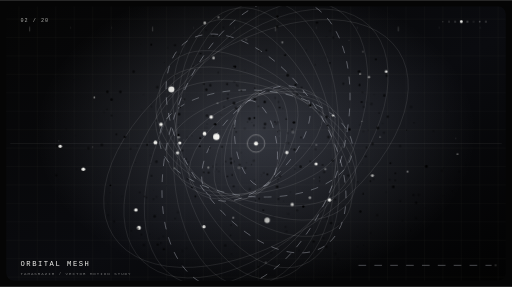
t = 0.00 s
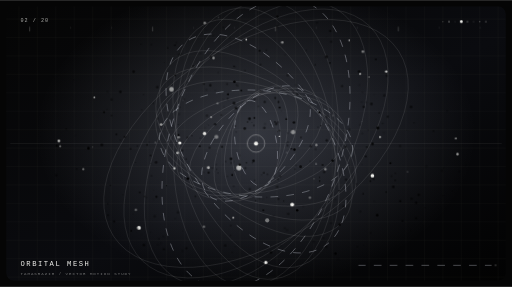
t = 5.70 s
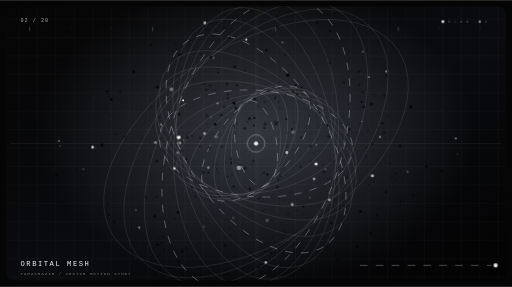
t = 6.78 s
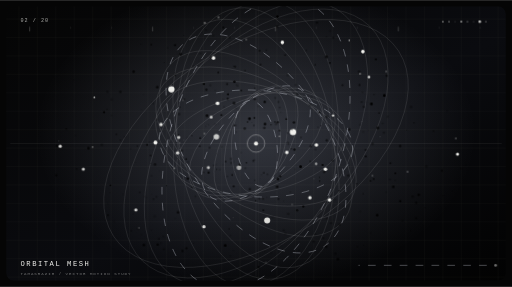
t = 7.86 s
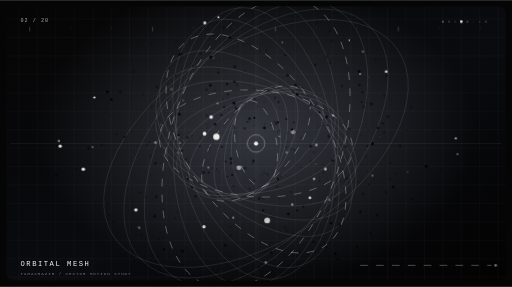
t = 8.94 s

The animated SVG that drew these frames (rendered in a browser with its animation timeline set to each time). Animation: 9 CSS @keyframes rules; frames cover the first 8.94 s, repeats indefinitely.

<svg xmlns="http://www.w3.org/2000/svg" width="1000" height="560" viewBox="0 0 1000 560" role="img" aria-labelledby="title desc">
<title id="title">Tamasrazim Motion 02 — ORBITAL MESH</title>
<desc id="desc">Looping monochrome vector animation: orbital mesh, made for the Tamasrazim motion library.</desc>
<defs>
<linearGradient id="bg" x1="0" y1="0" x2="1" y2="1"><stop stop-color="#050505"/><stop offset=".55" stop-color="#0a0b0f"/><stop offset="1" stop-color="#020202"/></linearGradient>
<radialGradient id="glow"><stop stop-color="#dce5ff" stop-opacity=".2"/><stop offset="1" stop-color="#dce5ff" stop-opacity="0"/></radialGradient>
<linearGradient id="beam" x1="0" y1="0" x2="0" y2="1"><stop stop-color="#f3f3ef" stop-opacity="0"/><stop offset=".5" stop-color="#f3f3ef" stop-opacity=".45"/><stop offset="1" stop-color="#f3f3ef" stop-opacity="0"/></linearGradient>
<pattern id="grid" width="36" height="36" patternUnits="userSpaceOnUse"><path d="M36 0H0V36" fill="none" stroke="#f3f3ef" stroke-opacity=".07"/></pattern>
<clipPath id="clip"><rect x="12" y="12" width="976" height="536" rx="15"/></clipPath>
<filter id="glowFilter" x="-100%" y="-100%" width="300%" height="300%"><feGaussianBlur stdDeviation="3" result="b"/><feMerge><feMergeNode in="b"/><feMergeNode in="SourceGraphic"/></feMerge></filter>
<style><![CDATA[
.hair{fill:none;stroke:#f3f3ef;stroke-opacity:.17;stroke-width:1}
.wire{fill:none;stroke:#e9edf9;stroke-opacity:.44;stroke-width:1.1}
.dim{fill:none;stroke:#f3f3ef;stroke-opacity:.105;stroke-width:1}
.dash{fill:none;stroke:#e9edf9;stroke-opacity:.48;stroke-width:1.2;stroke-dasharray:15 16;animation:dash 6s linear infinite}
.particle{fill:#f3f3ef;transform-box:fill-box;transform-origin:center;animation:breathe var(--dur,2.8s) ease-in-out var(--delay,0s) infinite}
.flicker{animation:flicker var(--dur,2.2s) ease-in-out var(--delay,0s) infinite}
.drift{animation:drift var(--dur,4.6s) ease-in-out var(--delay,0s) infinite}
.spin{transform-origin:500px 280px;animation:spin var(--dur,28s) linear infinite}
.reverse{transform-origin:500px 280px;animation:reverse var(--dur,36s) linear infinite}
.sweep{animation:sweep 6s cubic-bezier(.5,0,.5,1) infinite;transform-box:view-box}
.ripple{fill:none;stroke:#f3f3ef;stroke-opacity:.6;stroke-width:1.1;transform-box:fill-box;transform-origin:center;animation:ripple 4s ease-out var(--delay,0s) infinite}
.typeglitch{animation:typeglitch 4.8s steps(1,end) infinite}
.hud{font-family:'JetBrains Mono',ui-monospace,monospace;fill:#f3f3ef}
@keyframes breathe{0%,100%{opacity:.18;transform:scale(.68)}50%{opacity:1;transform:scale(1.4)}}
@keyframes flicker{0%,100%{opacity:.13}32%{opacity:.78}52%{opacity:.27}76%{opacity:1}}
@keyframes drift{0%,100%{transform:translate(0,0)}50%{transform:translate(4px,-8px)}}
@keyframes spin{to{transform:rotate(360deg)}} @keyframes reverse{to{transform:rotate(-360deg)}}
@keyframes dash{to{stroke-dashoffset:-260}}
@keyframes sweep{0%{transform:translateY(-580px);opacity:0}12%{opacity:.7}90%{opacity:.25}100%{transform:translateY(580px);opacity:0}}
@keyframes ripple{0%{transform:scale(.18);opacity:.84}100%{transform:scale(3.1);opacity:0}}
@keyframes typeglitch{0%,91%,100%{transform:translate(0,0)}92%{transform:translate(2px,0)}94%{transform:translate(-3px,1px)}96%{transform:translate(0,0)}}
@media(prefers-reduced-motion:reduce){*,*::before,*::after{animation:none!important;transition:none!important}}
]]></style>
</defs>
<rect width="1000" height="560" fill="#050505"/>
<g clip-path="url(#clip)">
<rect x="12" y="12" width="976" height="536" rx="15" fill="url(#bg)"/>
<rect x="12" y="12" width="976" height="536" rx="15" fill="url(#grid)"/>
<ellipse cx="500" cy="260" rx="430" ry="300" fill="url(#glow)"/>
<path d="M20 280H980 M500 20V540" class="dim"/>
<g class="motif">
<ellipse cx="500" cy="280" rx="85" ry="40" transform="rotate(-100 500 280)" class="dash" style="animation-delay:0s"/>
<ellipse cx="500" cy="280" rx="98" ry="48" transform="rotate(-87 500 280)" class="hair" style="animation-delay:-0.3s"/>
<ellipse cx="500" cy="280" rx="111" ry="56" transform="rotate(-74 500 280)" class="hair" style="animation-delay:-0.6s"/>
<ellipse cx="500" cy="280" rx="124" ry="64" transform="rotate(-61 500 280)" class="hair" style="animation-delay:-0.8999999999999999s"/>
<ellipse cx="500" cy="280" rx="137" ry="72" transform="rotate(-48 500 280)" class="dash" style="animation-delay:-1.2s"/>
<ellipse cx="500" cy="280" rx="150" ry="80" transform="rotate(-35 500 280)" class="hair" style="animation-delay:-1.5s"/>
<ellipse cx="500" cy="280" rx="163" ry="88" transform="rotate(-22 500 280)" class="hair" style="animation-delay:-1.7999999999999998s"/>
<ellipse cx="500" cy="280" rx="176" ry="96" transform="rotate(-9 500 280)" class="hair" style="animation-delay:-2.1s"/>
<ellipse cx="500" cy="280" rx="189" ry="104" transform="rotate(4 500 280)" class="dash" style="animation-delay:-2.4s"/>
<ellipse cx="500" cy="280" rx="202" ry="112" transform="rotate(17 500 280)" class="hair" style="animation-delay:-2.6999999999999997s"/>
<ellipse cx="500" cy="280" rx="215" ry="120" transform="rotate(30 500 280)" class="hair" style="animation-delay:-3s"/>
<ellipse cx="500" cy="280" rx="228" ry="128" transform="rotate(43 500 280)" class="hair" style="animation-delay:-3.3s"/>
<ellipse cx="500" cy="280" rx="241" ry="136" transform="rotate(56 500 280)" class="dash" style="animation-delay:-3.5999999999999996s"/>
<ellipse cx="500" cy="280" rx="254" ry="144" transform="rotate(69 500 280)" class="hair" style="animation-delay:-3.9s"/>
<ellipse cx="500" cy="280" rx="267" ry="152" transform="rotate(82 500 280)" class="hair" style="animation-delay:-4.2s"/>
<ellipse cx="500" cy="280" rx="280" ry="160" transform="rotate(95 500 280)" class="hair" style="animation-delay:-4.5s"/>
<ellipse cx="500" cy="280" rx="293" ry="168" transform="rotate(108 500 280)" class="dash" style="animation-delay:-4.8s"/>
<ellipse cx="500" cy="280" rx="306" ry="176" transform="rotate(121 500 280)" class="hair" style="animation-delay:-5.1s"/>
<ellipse cx="500" cy="280" rx="319" ry="184" transform="rotate(134 500 280)" class="hair" style="animation-delay:-5.3999999999999995s"/>
<ellipse cx="500" cy="280" rx="332" ry="192" transform="rotate(147 500 280)" class="hair" style="animation-delay:-5.7s"/>
<circle cx="466.7" cy="327.3" r="4.5" class="particle" style="--delay:0s;--dur:2.10s"/>
<circle cx="406.9" cy="327.1" r="2.5" class="particle" style="--delay:-0.41s;--dur:2.24s"/>
<circle cx="346.6" cy="298.3" r="2.5" class="particle" style="--delay:-0.82s;--dur:2.38s"/>
<circle cx="314.6" cy="242.9" r="2.5" class="particle" style="--delay:-1.23s;--dur:2.52s"/>
<circle cx="334.8" cy="174.1" r="4.5" class="particle" style="--delay:-1.64s;--dur:2.66s"/>
<circle cx="417.0" cy="113.0" r="2.5" class="particle" style="--delay:-2.05s;--dur:2.80s"/>
<circle cx="551.4" cy="82.6" r="2.5" class="particle" style="--delay:-2.46s;--dur:2.94s"/>
<circle cx="708.7" cy="100.6" r="2.5" class="particle" style="--delay:-2.8699999999999997s;--dur:3.08s"/>
<circle cx="572.3" cy="257.7" r="4.5" class="particle" style="--delay:-3.28s;--dur:3.22s"/>
<circle cx="617.9" cy="282.8" r="2.5" class="particle" style="--delay:-3.69s;--dur:3.36s"/>
<circle cx="635.6" cy="330.1" r="2.5" class="particle" style="--delay:-4.1s;--dur:3.50s"/>
<circle cx="605.3" cy="385.9" r="2.5" class="particle" style="--delay:-4.51s;--dur:3.64s"/>
<circle cx="521.8" cy="430.1" r="4.5" class="particle" style="--delay:-4.92s;--dur:3.78s"/>
<circle cx="398.3" cy="442.6" r="2.5" class="particle" style="--delay:-5.33s;--dur:3.92s"/>
<circle cx="265.4" cy="409.7" r="2.5" class="particle" style="--delay:-5.739999999999999s;--dur:4.06s"/>
<circle cx="162.7" cy="330.1" r="2.5" class="particle" style="--delay:-6.1499999999999995s;--dur:4.20s"/>
<circle cx="422.6" cy="266.9" r="4.5" class="particle" style="--delay:-6.56s;--dur:4.34s"/>
<circle cx="412.5" cy="228.6" r="2.5" class="particle" style="--delay:-6.97s;--dur:4.48s"/>
<circle cx="500" cy="280" r="17" fill="none" stroke="#f3f3ef" stroke-opacity=".65"/>
<circle cx="500" cy="280" r="4" fill="#f3f3ef"/>
</g>
<g class="particle-layer">
<circle class="drift" cx="292.5" cy="457.6" r="0.93" opacity="0.53" style="--delay:-0.01s;--dur:3.26s"/>
<circle class="flicker" cx="675.2" cy="286.3" r="1.59" opacity="0.34" style="--delay:-1.57s;--dur:1.55s"/>
<circle class="flicker" cx="771.9" cy="352.1" r="1.37" opacity="0.39" style="--delay:-2.41s;--dur:2.87s"/>
<circle class="flicker" cx="367.1" cy="348.6" r="2.62" opacity="0.48" style="--delay:-0.59s;--dur:3.58s"/>
<circle class="particle" cx="890.3" cy="270.1" r="1.68" opacity="0.16" style="--delay:-1.97s;--dur:2.05s"/>
<circle class="flicker" cx="543.9" cy="198.8" r="1.93" opacity="0.29" style="--delay:-1.51s;--dur:3.22s"/>
<circle class="flicker" cx="781.4" cy="285.0" r="2.37" opacity="0.40" style="--delay:-4.13s;--dur:2.83s"/>
<circle class="drift" cx="296.3" cy="379.2" r="0.78" opacity="0.31" style="--delay:-2.15s;--dur:5.04s"/>
<circle class="flicker" cx="654.8" cy="389.3" r="1.45" opacity="0.50" style="--delay:-2.68s;--dur:3.36s"/>
<circle class="flicker" cx="366.2" cy="268.3" r="1.96" opacity="0.28" style="--delay:-3.60s;--dur:3.81s"/>
<circle class="flicker" cx="508.8" cy="125.9" r="1.55" opacity="0.42" style="--delay:-0.27s;--dur:4.59s"/>
<circle class="flicker" cx="347.7" cy="414.2" r="2.46" opacity="0.28" style="--delay:-1.68s;--dur:1.78s"/>
<circle class="flicker" cx="327.7" cy="93.2" r="1.38" opacity="0.54" style="--delay:-2.75s;--dur:2.97s"/>
<circle class="flicker" cx="570.2" cy="252.8" r="2.09" opacity="0.24" style="--delay:-1.89s;--dur:3.87s"/>
<circle class="drift" cx="414.7" cy="328.1" r="1.38" opacity="0.41" style="--delay:-3.79s;--dur:3.14s"/>
<circle class="particle" cx="570.7" cy="399.2" r="2.63" opacity="0.38" style="--delay:-1.53s;--dur:4.75s"/>
<circle class="flicker" cx="514.0" cy="388.4" r="1.19" opacity="0.35" style="--delay:-3.01s;--dur:2.84s"/>
<circle class="flicker" cx="110.9" cy="284.3" r="2.00" opacity="0.23" style="--delay:-1.52s;--dur:4.09s"/>
<circle class="flicker" cx="363.5" cy="310.5" r="1.88" opacity="0.38" style="--delay:-4.14s;--dur:2.84s"/>
<circle class="flicker" cx="341.7" cy="88.0" r="1.75" opacity="0.39" style="--delay:-1.12s;--dur:5.05s"/>
<circle class="flicker" cx="423.2" cy="330.4" r="1.14" opacity="0.49" style="--delay:-2.82s;--dur:2.50s"/>
<circle class="drift" cx="468.1" cy="304.1" r="1.85" opacity="0.17" style="--delay:-2.58s;--dur:3.93s"/>
<circle class="flicker" cx="398.2" cy="164.0" r="1.93" opacity="0.21" style="--delay:-2.30s;--dur:3.73s"/>
<circle class="flicker" cx="451.5" cy="317.8" r="2.43" opacity="0.32" style="--delay:-1.04s;--dur:3.49s"/>
<circle class="flicker" cx="435.7" cy="193.7" r="0.84" opacity="0.29" style="--delay:-2.52s;--dur:2.42s"/>
<circle class="flicker" cx="558.6" cy="279.4" r="1.04" opacity="0.53" style="--delay:-2.68s;--dur:3.68s"/>
<circle class="particle" cx="115.0" cy="275.1" r="1.58" opacity="0.24" style="--delay:-3.72s;--dur:3.82s"/>
<circle class="flicker" cx="481.4" cy="317.7" r="1.41" opacity="0.50" style="--delay:-0.41s;--dur:4.69s"/>
<circle class="drift" cx="612.4" cy="298.9" r="2.62" opacity="0.21" style="--delay:-0.82s;--dur:1.89s"/>
<circle class="flicker" cx="561.8" cy="259.9" r="1.21" opacity="0.13" style="--delay:-1.96s;--dur:2.24s"/>
<circle class="flicker" cx="529.2" cy="492.8" r="2.43" opacity="0.33" style="--delay:-1.60s;--dur:3.20s"/>
<circle class="flicker" cx="422.6" cy="320.9" r="1.02" opacity="0.17" style="--delay:-4.13s;--dur:2.90s"/>
<circle class="flicker" cx="378.6" cy="474.7" r="0.66" opacity="0.26" style="--delay:-1.16s;--dur:5.03s"/>
<circle class="flicker" cx="256.4" cy="450.5" r="1.63" opacity="0.14" style="--delay:-3.74s;--dur:2.53s"/>
<circle class="flicker" cx="449.3" cy="89.5" r="0.82" opacity="0.53" style="--delay:-0.78s;--dur:4.70s"/>
<circle class="drift" cx="489.5" cy="190.4" r="1.27" opacity="0.15" style="--delay:-0.01s;--dur:2.20s"/>
<circle class="flicker" cx="215.4" cy="375.9" r="0.70" opacity="0.21" style="--delay:-2.05s;--dur:1.56s"/>
<circle class="particle" cx="424.9" cy="201.5" r="2.60" opacity="0.15" style="--delay:-0.36s;--dur:3.28s"/>
<circle class="flicker" cx="866.4" cy="327.8" r="0.74" opacity="0.49" style="--delay:-1.31s;--dur:1.85s"/>
<circle class="flicker" cx="458.2" cy="333.3" r="1.04" opacity="0.19" style="--delay:-0.11s;--dur:2.65s"/>
<circle class="flicker" cx="359.4" cy="69.1" r="0.77" opacity="0.48" style="--delay:-4.08s;--dur:1.64s"/>
<circle class="flicker" cx="607.0" cy="285.3" r="2.43" opacity="0.52" style="--delay:-0.19s;--dur:4.99s"/>
<circle class="drift" cx="548.6" cy="219.3" r="0.96" opacity="0.45" style="--delay:-0.81s;--dur:1.71s"/>
<circle class="flicker" cx="468.1" cy="321.3" r="2.37" opacity="0.25" style="--delay:-0.25s;--dur:2.24s"/>
<circle class="flicker" cx="663.3" cy="438.3" r="2.53" opacity="0.46" style="--delay:-3.72s;--dur:1.76s"/>
<circle class="flicker" cx="781.7" cy="392.5" r="2.23" opacity="0.25" style="--delay:-0.65s;--dur:4.69s"/>
<circle class="flicker" cx="461.3" cy="257.6" r="1.23" opacity="0.52" style="--delay:-3.61s;--dur:2.10s"/>
<circle class="flicker" cx="646.6" cy="435.5" r="2.26" opacity="0.19" style="--delay:-3.94s;--dur:4.59s"/>
<circle class="particle" cx="426.8" cy="33.7" r="1.24" opacity="0.52" style="--delay:-3.30s;--dur:4.88s"/>
<circle class="drift" cx="557.2" cy="456.6" r="2.54" opacity="0.20" style="--delay:-1.21s;--dur:4.34s"/>
<circle class="flicker" cx="355.4" cy="515.8" r="0.93" opacity="0.20" style="--delay:-3.36s;--dur:2.57s"/>
<circle class="flicker" cx="217.8" cy="194.2" r="2.56" opacity="0.16" style="--delay:-1.23s;--dur:4.39s"/>
<circle class="flicker" cx="554.4" cy="392.6" r="0.98" opacity="0.44" style="--delay:-3.95s;--dur:2.59s"/>
<circle class="flicker" cx="235.0" cy="273.4" r="1.01" opacity="0.47" style="--delay:-0.59s;--dur:4.89s"/>
<circle class="flicker" cx="621.0" cy="248.4" r="0.80" opacity="0.13" style="--delay:-4.00s;--dur:2.04s"/>
<circle class="flicker" cx="817.9" cy="380.2" r="2.16" opacity="0.42" style="--delay:-0.70s;--dur:4.92s"/>
<circle class="drift" cx="638.1" cy="273.9" r="2.33" opacity="0.57" style="--delay:-0.76s;--dur:2.14s"/>
<circle class="flicker" cx="829.8" cy="405.6" r="0.67" opacity="0.43" style="--delay:-0.31s;--dur:2.19s"/>
<circle class="flicker" cx="243.7" cy="267.1" r="2.09" opacity="0.57" style="--delay:-3.17s;--dur:1.82s"/>
<circle class="particle" cx="349.0" cy="268.0" r="2.78" opacity="0.45" style="--delay:-3.51s;--dur:4.22s"/>
<circle class="flicker" cx="203.2" cy="218.9" r="2.10" opacity="0.30" style="--delay:-0.05s;--dur:4.51s"/>
<circle class="flicker" cx="404.3" cy="225.8" r="2.79" opacity="0.39" style="--delay:-3.01s;--dur:1.59s"/>
<circle class="flicker" cx="349.5" cy="106.9" r="2.20" opacity="0.23" style="--delay:-4.46s;--dur:4.09s"/>
<circle class="drift" cx="447.4" cy="446.8" r="1.50" opacity="0.50" style="--delay:-3.04s;--dur:5.32s"/>
<circle class="flicker" cx="572.4" cy="178.7" r="1.90" opacity="0.24" style="--delay:-4.48s;--dur:4.12s"/>
<circle class="flicker" cx="578.2" cy="323.0" r="1.13" opacity="0.54" style="--delay:-3.24s;--dur:5.34s"/>
<circle class="flicker" cx="575.0" cy="291.8" r="2.45" opacity="0.38" style="--delay:-1.77s;--dur:4.29s"/>
<circle class="flicker" cx="377.4" cy="128.6" r="1.16" opacity="0.25" style="--delay:-2.62s;--dur:3.04s"/>
<circle class="flicker" cx="737.9" cy="249.8" r="2.63" opacity="0.44" style="--delay:-1.00s;--dur:3.76s"/>
<circle class="flicker" cx="426.3" cy="141.4" r="1.85" opacity="0.23" style="--delay:-3.76s;--dur:2.39s"/>
<circle class="particle" cx="742.3" cy="267.2" r="1.24" opacity="0.46" style="--delay:-1.08s;--dur:4.72s"/>
<circle class="flicker" cx="702.1" cy="165.7" r="2.18" opacity="0.41" style="--delay:-4.14s;--dur:2.46s"/>
<circle class="flicker" cx="276.9" cy="214.5" r="1.12" opacity="0.29" style="--delay:-2.52s;--dur:5.05s"/>
<circle class="flicker" cx="320.1" cy="486.6" r="2.25" opacity="0.20" style="--delay:-1.24s;--dur:3.68s"/>
<circle class="flicker" cx="755.2" cy="147.7" r="2.00" opacity="0.16" style="--delay:-3.21s;--dur:2.60s"/>
<circle class="flicker" cx="341.9" cy="426.7" r="1.43" opacity="0.40" style="--delay:-0.99s;--dur:4.26s"/>
<circle class="flicker" cx="873.3" cy="216.6" r="0.98" opacity="0.36" style="--delay:-3.35s;--dur:2.39s"/>
<circle class="drift" cx="384.9" cy="127.5" r="0.81" opacity="0.36" style="--delay:-2.83s;--dur:4.38s"/>
<circle class="flicker" cx="514.3" cy="410.5" r="1.99" opacity="0.36" style="--delay:-1.63s;--dur:3.94s"/>
<circle class="flicker" cx="709.4" cy="378.3" r="1.77" opacity="0.40" style="--delay:-0.68s;--dur:2.92s"/>
<circle class="flicker" cx="559.1" cy="232.2" r="1.77" opacity="0.37" style="--delay:-0.34s;--dur:2.13s"/>
<circle class="particle" cx="754.3" cy="139.5" r="1.77" opacity="0.53" style="--delay:-2.80s;--dur:1.83s"/>
<circle class="flicker" cx="749.9" cy="258.8" r="1.97" opacity="0.47" style="--delay:-2.35s;--dur:3.92s"/>
<circle class="flicker" cx="227.3" cy="262.1" r="1.80" opacity="0.42" style="--delay:-2.34s;--dur:3.53s"/>
<circle class="drift" cx="302.4" cy="321.8" r="2.62" opacity="0.53" style="--delay:-2.35s;--dur:3.53s"/>
<circle class="flicker" cx="420.2" cy="242.4" r="2.32" opacity="0.40" style="--delay:-2.77s;--dur:3.53s"/>
<circle class="flicker" cx="456.4" cy="363.7" r="2.05" opacity="0.33" style="--delay:-2.41s;--dur:3.89s"/>
<circle class="flicker" cx="172.8" cy="289.2" r="2.61" opacity="0.39" style="--delay:-4.12s;--dur:3.59s"/>
<circle class="flicker" cx="812.8" cy="395.7" r="1.98" opacity="0.19" style="--delay:-3.49s;--dur:5.03s"/>
<circle class="flicker" cx="605.9" cy="315.0" r="1.63" opacity="0.48" style="--delay:-2.93s;--dur:4.50s"/>
<circle class="flicker" cx="754.3" cy="375.0" r="1.90" opacity="0.37" style="--delay:-4.11s;--dur:4.03s"/>
<circle class="drift" cx="159.3" cy="329.8" r="0.94" opacity="0.40" style="--delay:-2.78s;--dur:5.02s"/>
<circle class="particle" cx="643.5" cy="390.2" r="2.37" opacity="0.32" style="--delay:-2.04s;--dur:3.90s"/>
<circle class="flicker" cx="295.3" cy="86.9" r="1.83" opacity="0.19" style="--delay:-2.63s;--dur:3.28s"/>
<circle class="flicker" cx="812.7" cy="425.8" r="1.95" opacity="0.24" style="--delay:-0.60s;--dur:3.77s"/>
<circle class="flicker" cx="351.5" cy="209.1" r="1.58" opacity="0.46" style="--delay:-3.60s;--dur:2.05s"/>
<circle class="flicker" cx="275.5" cy="86.1" r="0.95" opacity="0.51" style="--delay:-2.46s;--dur:4.59s"/>
<circle class="flicker" cx="356.7" cy="293.5" r="1.21" opacity="0.21" style="--delay:-2.73s;--dur:3.63s"/>
<circle class="drift" cx="646.8" cy="81.3" r="2.26" opacity="0.43" style="--delay:-1.94s;--dur:3.85s"/>
<circle class="flicker" cx="308.0" cy="477.3" r="2.49" opacity="0.49" style="--delay:-0.63s;--dur:3.19s"/>
<circle class="flicker" cx="374.9" cy="265.1" r="1.06" opacity="0.35" style="--delay:-1.17s;--dur:2.08s"/>
<circle class="flicker" cx="612.6" cy="471.6" r="2.10" opacity="0.52" style="--delay:-3.38s;--dur:2.54s"/>
<circle class="flicker" cx="637.0" cy="481.6" r="2.40" opacity="0.54" style="--delay:-3.86s;--dur:4.40s"/>
<circle class="particle" cx="340.6" cy="328.5" r="1.71" opacity="0.30" style="--delay:-0.86s;--dur:4.81s"/>
<circle class="flicker" cx="487.3" cy="231.6" r="2.58" opacity="0.54" style="--delay:-3.04s;--dur:2.28s"/>
<circle class="drift" cx="305.1" cy="236.0" r="2.66" opacity="0.24" style="--delay:-3.66s;--dur:4.11s"/>
<circle class="flicker" cx="569.2" cy="290.5" r="1.46" opacity="0.50" style="--delay:-2.23s;--dur:4.64s"/>
<circle class="flicker" cx="727.4" cy="280.8" r="2.65" opacity="0.52" style="--delay:-4.03s;--dur:3.43s"/>
<circle class="flicker" cx="367.4" cy="316.3" r="1.20" opacity="0.22" style="--delay:-4.21s;--dur:4.95s"/>
<circle class="flicker" cx="541.1" cy="51.9" r="2.46" opacity="0.47" style="--delay:-1.70s;--dur:5.10s"/>
<circle class="flicker" cx="461.1" cy="211.0" r="2.57" opacity="0.50" style="--delay:-4.18s;--dur:2.99s"/>
<circle class="flicker" cx="499.5" cy="391.7" r="1.10" opacity="0.28" style="--delay:-1.16s;--dur:5.08s"/>
<circle class="drift" cx="705.7" cy="264.2" r="2.33" opacity="0.17" style="--delay:-3.80s;--dur:2.53s"/>
<circle class="flicker" cx="209.7" cy="178.9" r="2.47" opacity="0.32" style="--delay:-4.02s;--dur:4.76s"/>
<circle class="particle" cx="481.0" cy="77.0" r="1.40" opacity="0.16" style="--delay:-0.94s;--dur:4.95s"/>
<circle class="flicker" cx="147.7" cy="264.7" r="0.83" opacity="0.34" style="--delay:-3.51s;--dur:2.35s"/>
<circle class="flicker" cx="416.6" cy="69.4" r="1.57" opacity="0.24" style="--delay:-3.81s;--dur:4.51s"/>
<circle class="flicker" cx="910.1" cy="322.7" r="0.77" opacity="0.53" style="--delay:-1.57s;--dur:4.76s"/>
<circle class="flicker" cx="440.7" cy="315.4" r="1.68" opacity="0.22" style="--delay:-0.39s;--dur:2.87s"/>
<circle class="drift" cx="400.7" cy="249.1" r="1.21" opacity="0.29" style="--delay:-1.92s;--dur:1.88s"/>
<circle class="flicker" cx="539.5" cy="241.7" r="2.58" opacity="0.32" style="--delay:-0.26s;--dur:3.17s"/>
<circle class="flicker" cx="802.3" cy="449.9" r="1.07" opacity="0.47" style="--delay:-2.16s;--dur:1.77s"/>
<circle class="flicker" cx="299.8" cy="388.7" r="1.44" opacity="0.47" style="--delay:-1.16s;--dur:3.37s"/>
<circle class="flicker" cx="210.9" cy="420.0" r="1.56" opacity="0.49" style="--delay:-4.04s;--dur:2.53s"/>
<circle class="flicker" cx="281.0" cy="478.2" r="2.31" opacity="0.50" style="--delay:-0.87s;--dur:4.96s"/>
<circle class="particle" cx="400.0" cy="44.5" r="2.33" opacity="0.57" style="--delay:-1.66s;--dur:2.28s"/>
<circle class="drift" cx="530.0" cy="430.1" r="2.41" opacity="0.17" style="--delay:-1.91s;--dur:2.95s"/>
<circle class="flicker" cx="710.2" cy="208.4" r="2.46" opacity="0.20" style="--delay:-3.47s;--dur:3.17s"/>
<circle class="flicker" cx="832.7" cy="324.8" r="2.78" opacity="0.16" style="--delay:-3.51s;--dur:4.48s"/>
<circle class="flicker" cx="404.7" cy="242.2" r="0.85" opacity="0.56" style="--delay:-3.69s;--dur:4.52s"/>
<circle class="flicker" cx="524.6" cy="177.4" r="1.01" opacity="0.39" style="--delay:-3.78s;--dur:4.66s"/>
<circle class="flicker" cx="433.2" cy="287.2" r="0.80" opacity="0.51" style="--delay:-4.45s;--dur:4.74s"/>
<circle class="flicker" cx="411.6" cy="111.1" r="2.77" opacity="0.54" style="--delay:-0.41s;--dur:5.31s"/>
<circle class="drift" cx="719.7" cy="361.1" r="1.93" opacity="0.55" style="--delay:-0.75s;--dur:1.90s"/>
<circle class="flicker" cx="736.7" cy="419.9" r="2.52" opacity="0.37" style="--delay:-0.30s;--dur:2.19s"/>
<circle class="flicker" cx="439.9" cy="479.3" r="2.66" opacity="0.36" style="--delay:-4.43s;--dur:1.81s"/>
<circle class="particle" cx="271.3" cy="444.8" r="2.71" opacity="0.48" style="--delay:-2.68s;--dur:5.29s"/>
<circle class="flicker" cx="747.3" cy="240.8" r="1.82" opacity="0.21" style="--delay:-3.91s;--dur:3.81s"/>
<circle class="flicker" cx="374.9" cy="365.7" r="1.76" opacity="0.28" style="--delay:-4.21s;--dur:4.85s"/>
<circle class="flicker" cx="403.0" cy="175.0" r="2.34" opacity="0.15" style="--delay:-4.32s;--dur:5.11s"/>
<circle class="drift" cx="455.9" cy="489.4" r="1.02" opacity="0.42" style="--delay:-2.46s;--dur:5.20s"/>
<circle class="flicker" cx="740.2" cy="220.3" r="1.36" opacity="0.38" style="--delay:-2.33s;--dur:3.62s"/>
<circle class="flicker" cx="259.8" cy="418.0" r="0.75" opacity="0.47" style="--delay:-3.54s;--dur:3.52s"/>
<circle class="flicker" cx="409.3" cy="288.3" r="2.07" opacity="0.47" style="--delay:-0.78s;--dur:4.54s"/>
<circle class="flicker" cx="496.8" cy="230.0" r="1.86" opacity="0.50" style="--delay:-1.49s;--dur:2.21s"/>
<circle class="flicker" cx="542.6" cy="238.5" r="2.29" opacity="0.37" style="--delay:-0.22s;--dur:2.81s"/>
<circle class="flicker" cx="592.4" cy="403.1" r="2.32" opacity="0.30" style="--delay:-2.98s;--dur:1.73s"/>
<circle class="particle" cx="560.2" cy="297.6" r="2.44" opacity="0.31" style="--delay:-2.53s;--dur:4.07s"/>
<circle class="flicker" cx="724.0" cy="454.5" r="1.85" opacity="0.49" style="--delay:-3.43s;--dur:3.69s"/>
<circle class="flicker" cx="391.8" cy="104.6" r="1.46" opacity="0.38" style="--delay:-3.50s;--dur:4.45s"/>
<circle class="flicker" cx="444.1" cy="344.5" r="1.52" opacity="0.47" style="--delay:-3.74s;--dur:4.50s"/>
<circle class="flicker" cx="580.4" cy="410.6" r="2.40" opacity="0.18" style="--delay:-2.50s;--dur:4.71s"/>
<circle class="flicker" cx="457.2" cy="244.9" r="1.87" opacity="0.17" style="--delay:-1.70s;--dur:3.66s"/>
<circle class="flicker" cx="505.3" cy="521.4" r="2.29" opacity="0.17" style="--delay:-1.83s;--dur:2.99s"/>
<circle class="drift" cx="707.3" cy="321.5" r="0.89" opacity="0.34" style="--delay:-3.67s;--dur:3.09s"/>
<circle class="flicker" cx="730.7" cy="392.8" r="0.84" opacity="0.15" style="--delay:-2.55s;--dur:4.65s"/>
<circle class="flicker" cx="357.2" cy="451.3" r="0.83" opacity="0.51" style="--delay:-3.44s;--dur:3.71s"/>
<circle class="flicker" cx="515.3" cy="337.2" r="1.67" opacity="0.44" style="--delay:-0.51s;--dur:4.45s"/>
<circle class="particle" cx="359.0" cy="273.6" r="0.75" opacity="0.21" style="--delay:-0.41s;--dur:1.98s"/>
<circle class="flicker" cx="261.0" cy="139.7" r="2.49" opacity="0.35" style="--delay:-0.38s;--dur:1.89s"/>
<circle class="flicker" cx="488.0" cy="369.0" r="2.17" opacity="0.16" style="--delay:-2.13s;--dur:1.87s"/>
<circle class="drift" cx="491.2" cy="321.4" r="1.06" opacity="0.55" style="--delay:-0.21s;--dur:3.35s"/>
<circle class="flicker" cx="772.2" cy="338.2" r="1.71" opacity="0.33" style="--delay:-3.86s;--dur:1.72s"/>
<circle class="flicker" cx="294.1" cy="318.9" r="0.78" opacity="0.42" style="--delay:-3.18s;--dur:4.81s"/>
<circle class="flicker" cx="302.0" cy="422.3" r="2.70" opacity="0.45" style="--delay:-0.87s;--dur:4.24s"/>
<circle class="flicker" cx="310.4" cy="466.3" r="1.63" opacity="0.19" style="--delay:-2.21s;--dur:2.28s"/>
<circle class="flicker" cx="623.7" cy="219.5" r="2.09" opacity="0.24" style="--delay:-0.27s;--dur:3.42s"/>
<circle class="flicker" cx="547.2" cy="344.0" r="2.21" opacity="0.47" style="--delay:-4.29s;--dur:1.78s"/>
<circle class="drift" cx="311.5" cy="334.6" r="0.92" opacity="0.25" style="--delay:-2.05s;--dur:5.17s"/>
<circle class="particle" cx="682.0" cy="78.5" r="1.18" opacity="0.15" style="--delay:-3.01s;--dur:3.28s"/>
<circle class="flicker" cx="517.1" cy="198.7" r="2.30" opacity="0.41" style="--delay:-3.27s;--dur:4.09s"/>
<circle class="flicker" cx="719.3" cy="253.8" r="1.22" opacity="0.33" style="--delay:-0.57s;--dur:4.32s"/>
<circle class="flicker" cx="517.3" cy="490.9" r="0.76" opacity="0.44" style="--delay:-1.11s;--dur:2.03s"/>
<circle class="flicker" cx="546.1" cy="209.9" r="2.04" opacity="0.50" style="--delay:-3.46s;--dur:2.49s"/>
<circle class="flicker" cx="589.1" cy="170.5" r="1.61" opacity="0.26" style="--delay:-1.20s;--dur:4.47s"/>
<circle class="drift" cx="341.7" cy="88.5" r="2.15" opacity="0.21" style="--delay:-0.24s;--dur:2.57s"/>
<circle class="flicker" cx="638.0" cy="228.0" r="2.47" opacity="0.32" style="--delay:-2.91s;--dur:1.75s"/>
<circle class="flicker" cx="291.2" cy="277.6" r="1.29" opacity="0.52" style="--delay:-2.02s;--dur:4.00s"/>
<circle class="flicker" cx="562.7" cy="277.3" r="1.04" opacity="0.23" style="--delay:-3.15s;--dur:3.25s"/>
<circle class="flicker" cx="729.9" cy="349.7" r="1.58" opacity="0.34" style="--delay:-3.82s;--dur:4.21s"/>
<circle class="particle" cx="727.4" cy="342.8" r="2.58" opacity="0.49" style="--delay:-1.33s;--dur:4.77s"/>
<circle class="flicker" cx="584.0" cy="489.0" r="1.15" opacity="0.22" style="--delay:-0.81s;--dur:2.68s"/>
<circle class="drift" cx="295.4" cy="209.1" r="1.66" opacity="0.31" style="--delay:-1.94s;--dur:2.23s"/>
<circle class="flicker" cx="517.6" cy="242.0" r="2.40" opacity="0.49" style="--delay:-4.04s;--dur:3.19s"/>
<circle class="flicker" cx="598.3" cy="97.9" r="1.09" opacity="0.26" style="--delay:-1.05s;--dur:4.96s"/>
<circle class="flicker" cx="282.5" cy="383.3" r="1.54" opacity="0.32" style="--delay:-2.11s;--dur:2.44s"/>
<circle class="flicker" cx="655.2" cy="495.1" r="2.43" opacity="0.15" style="--delay:-3.67s;--dur:3.33s"/>
<circle class="flicker" cx="464.2" cy="167.2" r="1.31" opacity="0.38" style="--delay:-0.92s;--dur:4.65s"/>
<circle class="flicker" cx="456.9" cy="129.4" r="1.57" opacity="0.37" style="--delay:-1.86s;--dur:2.33s"/>
<circle class="drift" cx="294.5" cy="203.0" r="0.72" opacity="0.50" style="--delay:-3.72s;--dur:3.12s"/>
<circle class="flicker" cx="639.7" cy="244.7" r="1.86" opacity="0.35" style="--delay:-1.37s;--dur:4.69s"/>
<circle class="particle" cx="720.7" cy="150.3" r="1.81" opacity="0.15" style="--delay:-1.93s;--dur:2.71s"/>
<circle class="flicker" cx="494.9" cy="314.1" r="2.44" opacity="0.45" style="--delay:-0.16s;--dur:3.18s"/>
<circle class="flicker" cx="615.5" cy="126.0" r="1.73" opacity="0.40" style="--delay:-2.53s;--dur:1.68s"/>
<circle class="flicker" cx="321.1" cy="122.2" r="0.74" opacity="0.54" style="--delay:-2.44s;--dur:3.68s"/>
<circle class="flicker" cx="364.1" cy="484.7" r="2.21" opacity="0.30" style="--delay:-3.75s;--dur:3.61s"/>
<circle class="drift" cx="553.6" cy="450.8" r="1.97" opacity="0.37" style="--delay:-2.27s;--dur:4.72s"/>
<circle class="flicker" cx="457.8" cy="159.4" r="2.63" opacity="0.36" style="--delay:-0.19s;--dur:3.46s"/>
<circle class="flicker" cx="670.9" cy="402.4" r="1.47" opacity="0.25" style="--delay:-3.27s;--dur:1.71s"/>
<circle class="flicker" cx="506.1" cy="387.8" r="1.84" opacity="0.44" style="--delay:-2.77s;--dur:4.31s"/>
<circle class="flicker" cx="698.1" cy="482.0" r="1.77" opacity="0.14" style="--delay:-4.14s;--dur:3.89s"/>
<circle class="flicker" cx="314.3" cy="474.4" r="1.24" opacity="0.41" style="--delay:-1.72s;--dur:5.05s"/>
<circle class="particle" cx="893.6" cy="300.7" r="2.15" opacity="0.45" style="--delay:-2.49s;--dur:3.00s"/>
<circle class="drift" cx="541.5" cy="324.7" r="0.69" opacity="0.51" style="--delay:-2.34s;--dur:3.65s"/>
<circle class="flicker" cx="706.4" cy="199.0" r="2.00" opacity="0.41" style="--delay:-1.24s;--dur:3.52s"/>
<circle class="flicker" cx="109.9" cy="342.0" r="2.21" opacity="0.31" style="--delay:-3.15s;--dur:2.59s"/>
<circle class="flicker" cx="478.0" cy="250.7" r="2.49" opacity="0.39" style="--delay:-0.09s;--dur:4.21s"/>
<circle class="flicker" cx="348.6" cy="263.2" r="2.04" opacity="0.28" style="--delay:-2.82s;--dur:1.62s"/>
<circle class="flicker" cx="543.9" cy="388.7" r="1.55" opacity="0.53" style="--delay:-3.26s;--dur:3.93s"/>
<circle class="flicker" cx="630.1" cy="322.1" r="1.91" opacity="0.51" style="--delay:-3.86s;--dur:4.30s"/>
<circle class="drift" cx="694.9" cy="362.5" r="1.40" opacity="0.54" style="--delay:-2.91s;--dur:4.81s"/>
<circle class="flicker" cx="516.3" cy="249.5" r="2.63" opacity="0.17" style="--delay:-1.89s;--dur:4.01s"/>
<circle class="flicker" cx="768.2" cy="364.6" r="2.53" opacity="0.36" style="--delay:-2.63s;--dur:3.15s"/>
<circle class="particle" cx="303.5" cy="278.1" r="2.66" opacity="0.55" style="--delay:-1.58s;--dur:3.77s"/>
<circle class="flicker" cx="824.9" cy="136.2" r="0.86" opacity="0.13" style="--delay:-4.14s;--dur:2.88s"/>
<circle class="flicker" cx="215.7" cy="361.6" r="1.79" opacity="0.25" style="--delay:-3.93s;--dur:5.05s"/>
<circle class="flicker" cx="349.8" cy="222.7" r="2.70" opacity="0.29" style="--delay:-4.20s;--dur:4.87s"/>
<circle class="drift" cx="391.9" cy="142.1" r="0.67" opacity="0.25" style="--delay:-0.43s;--dur:5.09s"/>
<circle class="flicker" cx="318.9" cy="461.5" r="1.25" opacity="0.35" style="--delay:-2.39s;--dur:1.91s"/>
<circle class="flicker" cx="272.9" cy="375.6" r="1.44" opacity="0.13" style="--delay:-4.30s;--dur:3.57s"/>
<circle class="flicker" cx="420.4" cy="176.1" r="1.22" opacity="0.43" style="--delay:-0.04s;--dur:5.18s"/>
<circle class="flicker" cx="287.2" cy="282.5" r="1.75" opacity="0.30" style="--delay:-1.26s;--dur:1.59s"/>
<circle class="flicker" cx="491.9" cy="239.5" r="0.67" opacity="0.55" style="--delay:-1.66s;--dur:2.62s"/>
<circle class="flicker" cx="222.8" cy="432.5" r="2.12" opacity="0.45" style="--delay:-1.19s;--dur:2.95s"/>
<circle class="particle" cx="613.4" cy="349.1" r="1.50" opacity="0.28" style="--delay:-2.29s;--dur:2.55s"/>
<circle class="flicker" cx="637.6" cy="110.9" r="2.71" opacity="0.37" style="--delay:-0.04s;--dur:3.49s"/>
<circle class="flicker" cx="863.2" cy="333.4" r="2.19" opacity="0.49" style="--delay:-3.08s;--dur:1.59s"/>
<circle class="flicker" cx="624.4" cy="353.4" r="1.39" opacity="0.40" style="--delay:-1.78s;--dur:4.15s"/>
<circle class="flicker" cx="433.7" cy="286.4" r="1.83" opacity="0.30" style="--delay:-4.30s;--dur:3.05s"/>
<circle class="flicker" cx="649.7" cy="313.4" r="2.41" opacity="0.32" style="--delay:-3.22s;--dur:5.18s"/>
<circle class="flicker" cx="762.6" cy="318.4" r="1.97" opacity="0.15" style="--delay:-1.56s;--dur:4.27s"/>
<circle class="drift" cx="896.5" cy="336.1" r="1.47" opacity="0.52" style="--delay:-2.48s;--dur:2.86s"/>
<circle class="flicker" cx="478.4" cy="137.7" r="1.60" opacity="0.26" style="--delay:-3.68s;--dur:3.64s"/>
<circle class="flicker" cx="144.3" cy="155.5" r="0.75" opacity="0.44" style="--delay:-2.77s;--dur:4.66s"/>
<circle class="flicker" cx="580.5" cy="184.1" r="2.55" opacity="0.52" style="--delay:-1.71s;--dur:3.89s"/>
<circle class="particle" cx="703.4" cy="143.9" r="1.30" opacity="0.28" style="--delay:-1.98s;--dur:2.99s"/>
<circle class="flicker" cx="305.5" cy="384.0" r="2.18" opacity="0.15" style="--delay:-0.22s;--dur:3.22s"/>
<circle class="flicker" cx="541.3" cy="364.6" r="2.53" opacity="0.26" style="--delay:-3.97s;--dur:1.73s"/>
<circle class="drift" cx="449.7" cy="500.5" r="1.37" opacity="0.39" style="--delay:-1.36s;--dur:4.90s"/>
<circle class="flicker" cx="265.0" cy="317.0" r="0.75" opacity="0.55" style="--delay:-3.21s;--dur:2.70s"/>
<circle class="flicker" cx="129.6" cy="251.3" r="1.29" opacity="0.35" style="--delay:-3.94s;--dur:4.26s"/>
<circle class="flicker" cx="520.3" cy="97.9" r="1.93" opacity="0.56" style="--delay:-1.51s;--dur:4.88s"/>
<circle class="flicker" cx="542.5" cy="349.3" r="2.73" opacity="0.28" style="--delay:-0.21s;--dur:2.83s"/>
<circle class="flicker" cx="391.0" cy="269.3" r="1.74" opacity="0.43" style="--delay:-1.33s;--dur:1.73s"/>
<circle class="flicker" cx="563.0" cy="417.6" r="2.75" opacity="0.38" style="--delay:-2.68s;--dur:2.68s"/>
<circle class="drift" cx="607.1" cy="191.9" r="1.40" opacity="0.25" style="--delay:-4.35s;--dur:3.81s"/>
<circle class="particle" cx="351.3" cy="278.7" r="2.13" opacity="0.51" style="--delay:-2.29s;--dur:5.22s"/>
<circle class="flicker" cx="381.6" cy="383.6" r="1.87" opacity="0.36" style="--delay:-4.40s;--dur:3.48s"/>
<circle class="flicker" cx="631.6" cy="464.9" r="1.21" opacity="0.51" style="--delay:-1.57s;--dur:5.27s"/>
<circle class="flicker" cx="659.9" cy="505.9" r="2.52" opacity="0.43" style="--delay:-3.10s;--dur:2.87s"/>
<circle class="flicker" cx="397.8" cy="336.4" r="1.77" opacity="0.22" style="--delay:-2.56s;--dur:4.17s"/>
<circle class="flicker" cx="701.4" cy="139.6" r="2.53" opacity="0.20" style="--delay:-1.18s;--dur:3.71s"/>
<circle class="drift" cx="559.8" cy="287.7" r="2.13" opacity="0.35" style="--delay:-3.90s;--dur:2.55s"/>
<circle class="flicker" cx="715.4" cy="199.7" r="1.07" opacity="0.29" style="--delay:-2.35s;--dur:4.85s"/>
<circle class="flicker" cx="325.3" cy="362.4" r="1.00" opacity="0.25" style="--delay:-3.93s;--dur:3.53s"/>
<circle class="flicker" cx="507.0" cy="98.9" r="1.74" opacity="0.32" style="--delay:-3.09s;--dur:4.87s"/>
<circle class="flicker" cx="450.5" cy="459.6" r="1.42" opacity="0.47" style="--delay:-0.89s;--dur:4.16s"/>
<circle class="particle" cx="796.0" cy="335.2" r="1.22" opacity="0.56" style="--delay:-0.74s;--dur:2.30s"/>
<circle class="flicker" cx="294.0" cy="303.4" r="1.58" opacity="0.24" style="--delay:-2.28s;--dur:2.17s"/>
<circle class="drift" cx="803.5" cy="388.5" r="2.31" opacity="0.44" style="--delay:-1.60s;--dur:3.48s"/>
<circle class="flicker" cx="198.9" cy="282.8" r="2.74" opacity="0.14" style="--delay:-1.20s;--dur:2.90s"/>
<circle class="flicker" cx="497.7" cy="172.0" r="1.17" opacity="0.37" style="--delay:-1.94s;--dur:2.56s"/>
<circle class="flicker" cx="537.5" cy="191.0" r="2.15" opacity="0.33" style="--delay:-3.47s;--dur:3.19s"/>
<circle class="flicker" cx="341.4" cy="142.4" r="0.71" opacity="0.43" style="--delay:-4.37s;--dur:4.48s"/>
<circle class="flicker" cx="714.4" cy="305.2" r="1.83" opacity="0.43" style="--delay:-1.08s;--dur:5.24s"/>
<circle class="flicker" cx="295.8" cy="342.9" r="1.65" opacity="0.44" style="--delay:-3.15s;--dur:2.46s"/>
<circle class="drift" cx="761.1" cy="350.9" r="2.11" opacity="0.32" style="--delay:-0.14s;--dur:4.21s"/>
<circle class="flicker" cx="436.2" cy="53.6" r="2.12" opacity="0.49" style="--delay:-2.48s;--dur:1.66s"/>
<circle class="particle" cx="617.4" cy="319.8" r="2.16" opacity="0.43" style="--delay:-2.10s;--dur:3.64s"/>
<circle class="flicker" cx="545.8" cy="254.8" r="1.58" opacity="0.28" style="--delay:-3.06s;--dur:3.32s"/>
<circle class="flicker" cx="682.4" cy="252.2" r="2.41" opacity="0.25" style="--delay:-3.08s;--dur:4.14s"/>
<circle class="flicker" cx="619.0" cy="43.9" r="2.11" opacity="0.40" style="--delay:-3.16s;--dur:4.15s"/>
<circle class="flicker" cx="662.5" cy="372.5" r="1.41" opacity="0.33" style="--delay:-1.94s;--dur:4.22s"/>
<circle class="drift" cx="541.3" cy="357.9" r="1.25" opacity="0.34" style="--delay:-3.69s;--dur:3.19s"/>
<circle class="flicker" cx="734.1" cy="115.7" r="1.98" opacity="0.41" style="--delay:-3.05s;--dur:4.66s"/>
<circle class="flicker" cx="471.3" cy="176.6" r="1.63" opacity="0.53" style="--delay:-1.58s;--dur:4.13s"/>
<circle class="flicker" cx="495.9" cy="244.7" r="1.69" opacity="0.23" style="--delay:-1.25s;--dur:2.88s"/>
<circle class="flicker" cx="644.9" cy="60.2" r="2.03" opacity="0.14" style="--delay:-2.78s;--dur:2.61s"/>
<circle class="flicker" cx="448.5" cy="73.0" r="2.58" opacity="0.29" style="--delay:-2.05s;--dur:3.90s"/>
<circle class="particle" cx="455.6" cy="425.0" r="1.14" opacity="0.56" style="--delay:-2.18s;--dur:3.28s"/>
<circle class="drift" cx="472.3" cy="206.8" r="0.72" opacity="0.34" style="--delay:-2.88s;--dur:3.39s"/>
<circle class="flicker" cx="210.5" cy="397.9" r="1.45" opacity="0.23" style="--delay:-4.05s;--dur:3.98s"/>
<circle class="flicker" cx="587.1" cy="325.2" r="2.75" opacity="0.50" style="--delay:-1.03s;--dur:4.97s"/>
<circle class="flicker" cx="353.7" cy="294.1" r="1.66" opacity="0.28" style="--delay:-0.15s;--dur:2.42s"/>
<circle class="flicker" cx="529.4" cy="243.5" r="1.15" opacity="0.14" style="--delay:-1.68s;--dur:1.67s"/>
<circle class="flicker" cx="802.8" cy="208.6" r="2.45" opacity="0.54" style="--delay:-4.39s;--dur:2.97s"/>
<circle class="flicker" cx="209.1" cy="213.2" r="1.37" opacity="0.49" style="--delay:-2.12s;--dur:5.26s"/>
<circle class="drift" cx="423.7" cy="248.3" r="0.70" opacity="0.36" style="--delay:-1.05s;--dur:3.34s"/>
<circle class="flicker" cx="725.5" cy="202.8" r="2.65" opacity="0.22" style="--delay:-3.77s;--dur:2.44s"/>
<circle class="flicker" cx="703.9" cy="412.8" r="2.39" opacity="0.49" style="--delay:-1.52s;--dur:4.74s"/>
<circle class="particle" cx="180.9" cy="287.0" r="1.79" opacity="0.21" style="--delay:-0.11s;--dur:2.83s"/>
<circle class="flicker" cx="730.6" cy="184.5" r="1.09" opacity="0.25" style="--delay:-4.18s;--dur:1.64s"/>
<circle class="flicker" cx="574.1" cy="239.0" r="2.39" opacity="0.15" style="--delay:-3.63s;--dur:5.08s"/>
<circle class="flicker" cx="626.8" cy="245.5" r="1.03" opacity="0.46" style="--delay:-2.38s;--dur:4.62s"/>
<circle class="drift" cx="425.1" cy="338.8" r="1.22" opacity="0.44" style="--delay:-0.91s;--dur:3.56s"/>
<circle class="flicker" cx="370.6" cy="388.7" r="0.75" opacity="0.18" style="--delay:-3.65s;--dur:2.32s"/>
<circle class="flicker" cx="633.2" cy="335.8" r="2.25" opacity="0.38" style="--delay:-0.79s;--dur:4.63s"/>
<circle class="flicker" cx="462.0" cy="165.6" r="2.17" opacity="0.43" style="--delay:-1.19s;--dur:2.22s"/>
<circle class="flicker" cx="521.6" cy="385.4" r="0.90" opacity="0.45" style="--delay:-0.21s;--dur:2.56s"/>
<circle class="flicker" cx="786.3" cy="431.2" r="1.87" opacity="0.40" style="--delay:-3.35s;--dur:1.73s"/>
<circle class="flicker" cx="577.3" cy="165.6" r="2.11" opacity="0.19" style="--delay:-3.18s;--dur:4.38s"/>
<circle class="particle" cx="519.1" cy="512.3" r="2.21" opacity="0.24" style="--delay:-0.52s;--dur:4.24s"/>
<circle class="flicker" cx="443.5" cy="163.9" r="1.99" opacity="0.22" style="--delay:-2.55s;--dur:1.99s"/>
<circle class="flicker" cx="883.0" cy="372.7" r="0.95" opacity="0.34" style="--delay:-3.05s;--dur:3.70s"/>
<circle class="flicker" cx="615.7" cy="457.0" r="1.17" opacity="0.26" style="--delay:-3.28s;--dur:4.13s"/>
<circle class="flicker" cx="794.1" cy="254.1" r="1.08" opacity="0.30" style="--delay:-2.80s;--dur:4.32s"/>
<circle class="flicker" cx="536.9" cy="237.8" r="1.65" opacity="0.28" style="--delay:-0.62s;--dur:3.91s"/>
<circle class="flicker" cx="149.8" cy="329.6" r="1.30" opacity="0.52" style="--delay:-1.09s;--dur:2.07s"/>
<circle class="drift" cx="493.2" cy="320.1" r="1.49" opacity="0.32" style="--delay:-0.89s;--dur:2.47s"/>
<circle class="flicker" cx="483.5" cy="237.9" r="1.39" opacity="0.53" style="--delay:-2.10s;--dur:2.30s"/>
<circle class="flicker" cx="750.6" cy="186.3" r="2.58" opacity="0.31" style="--delay:-1.37s;--dur:3.32s"/>
<circle class="flicker" cx="255.0" cy="290.5" r="1.55" opacity="0.56" style="--delay:-1.76s;--dur:2.70s"/>
<circle class="particle" cx="399.5" cy="260.7" r="2.61" opacity="0.45" style="--delay:-1.55s;--dur:3.03s"/>
<circle class="flicker" cx="587.9" cy="268.2" r="1.53" opacity="0.42" style="--delay:-4.03s;--dur:2.86s"/>
<circle class="flicker" cx="561.9" cy="147.0" r="2.76" opacity="0.16" style="--delay:-1.89s;--dur:4.95s"/>
<circle class="drift" cx="667.7" cy="168.9" r="2.20" opacity="0.50" style="--delay:-4.11s;--dur:3.15s"/>
<circle class="flicker" cx="522.3" cy="340.5" r="2.09" opacity="0.15" style="--delay:-1.84s;--dur:5.02s"/>
<circle class="flicker" cx="348.6" cy="242.9" r="0.82" opacity="0.16" style="--delay:-4.41s;--dur:3.11s"/>
<circle class="flicker" cx="451.2" cy="309.7" r="2.45" opacity="0.42" style="--delay:-3.25s;--dur:5.28s"/>
<circle class="flicker" cx="315.6" cy="216.7" r="0.75" opacity="0.36" style="--delay:-3.01s;--dur:4.29s"/>
<circle class="flicker" cx="437.3" cy="195.2" r="0.78" opacity="0.20" style="--delay:-0.36s;--dur:4.09s"/>
<circle class="flicker" cx="432.5" cy="224.5" r="2.08" opacity="0.18" style="--delay:-3.77s;--dur:1.85s"/>
<circle class="drift" cx="457.7" cy="250.0" r="1.79" opacity="0.34" style="--delay:-0.21s;--dur:4.73s"/>
<circle class="particle" cx="545.8" cy="265.9" r="0.97" opacity="0.37" style="--delay:-0.27s;--dur:1.73s"/>
<circle class="flicker" cx="542.2" cy="257.6" r="0.88" opacity="0.19" style="--delay:-2.98s;--dur:1.78s"/>
<circle class="flicker" cx="437.7" cy="208.5" r="1.70" opacity="0.26" style="--delay:-2.38s;--dur:4.07s"/>
<circle class="flicker" cx="453.4" cy="341.4" r="1.81" opacity="0.15" style="--delay:-0.67s;--dur:3.56s"/>
<circle class="flicker" cx="458.3" cy="314.9" r="0.96" opacity="0.32" style="--delay:-0.49s;--dur:2.12s"/>
<circle class="flicker" cx="567.2" cy="374.6" r="1.31" opacity="0.25" style="--delay:-2.19s;--dur:1.96s"/>
<circle class="drift" cx="507.8" cy="349.2" r="0.76" opacity="0.21" style="--delay:-2.43s;--dur:3.40s"/>
<circle class="flicker" cx="341.9" cy="146.8" r="1.59" opacity="0.15" style="--delay:-0.65s;--dur:3.60s"/>
<circle class="flicker" cx="624.3" cy="346.0" r="1.26" opacity="0.13" style="--delay:-1.38s;--dur:2.10s"/>
<circle class="flicker" cx="280.5" cy="184.5" r="1.02" opacity="0.14" style="--delay:-0.24s;--dur:2.72s"/>
<circle class="flicker" cx="422.8" cy="300.6" r="0.74" opacity="0.23" style="--delay:-1.98s;--dur:1.75s"/>
<circle class="particle" cx="707.2" cy="236.9" r="0.66" opacity="0.20" style="--delay:-1.27s;--dur:3.22s"/>
<circle class="flicker" cx="710.0" cy="478.8" r="0.69" opacity="0.16" style="--delay:-0.78s;--dur:2.62s"/>
<circle class="drift" cx="404.5" cy="250.1" r="1.14" opacity="0.27" style="--delay:-0.19s;--dur:2.21s"/>
<circle class="flicker" cx="548.8" cy="479.6" r="1.01" opacity="0.21" style="--delay:-0.02s;--dur:1.71s"/>
<circle class="flicker" cx="530.3" cy="352.7" r="0.78" opacity="0.39" style="--delay:-0.08s;--dur:1.57s"/>
<circle class="flicker" cx="504.7" cy="207.5" r="1.36" opacity="0.27" style="--delay:-1.03s;--dur:1.62s"/>
<circle class="flicker" cx="576.5" cy="329.8" r="1.03" opacity="0.39" style="--delay:-0.76s;--dur:2.42s"/>
<circle class="flicker" cx="445.2" cy="183.9" r="1.94" opacity="0.17" style="--delay:-0.26s;--dur:2.19s"/>
<circle class="flicker" cx="638.2" cy="426.6" r="1.32" opacity="0.33" style="--delay:-1.48s;--dur:1.77s"/>
<circle class="drift" cx="713.7" cy="293.0" r="1.93" opacity="0.54" style="--delay:-0.80s;--dur:2.80s"/>
<circle class="flicker" cx="865.5" cy="382.3" r="0.85" opacity="0.20" style="--delay:-2.71s;--dur:2.22s"/>
<circle class="particle" cx="650.5" cy="225.4" r="1.63" opacity="0.47" style="--delay:-1.41s;--dur:3.84s"/>
<circle class="flicker" cx="352.8" cy="105.6" r="2.64" opacity="0.22" style="--delay:-2.69s;--dur:2.74s"/>
<circle class="flicker" cx="510.9" cy="341.3" r="0.99" opacity="0.21" style="--delay:-0.42s;--dur:3.82s"/>
<circle class="flicker" cx="356.5" cy="490.0" r="2.31" opacity="0.20" style="--delay:-2.06s;--dur:1.90s"/>
<circle class="flicker" cx="402.8" cy="58.3" r="1.09" opacity="0.27" style="--delay:-4.16s;--dur:3.29s"/>
<circle class="drift" cx="237.9" cy="384.6" r="1.06" opacity="0.40" style="--delay:-0.70s;--dur:5.06s"/>
<circle class="flicker" cx="497.7" cy="351.9" r="1.02" opacity="0.33" style="--delay:-3.48s;--dur:2.14s"/>
<circle class="flicker" cx="286.2" cy="385.4" r="1.34" opacity="0.55" style="--delay:-0.91s;--dur:4.49s"/>
<circle class="flicker" cx="407.5" cy="337.0" r="1.99" opacity="0.28" style="--delay:-0.86s;--dur:2.32s"/>
<circle class="flicker" cx="644.2" cy="122.8" r="1.61" opacity="0.46" style="--delay:-0.76s;--dur:2.28s"/>
<circle class="flicker" cx="457.0" cy="201.2" r="2.70" opacity="0.19" style="--delay:-1.45s;--dur:2.20s"/>
<circle class="particle" cx="357.6" cy="195.8" r="1.38" opacity="0.52" style="--delay:-2.81s;--dur:2.78s"/>
<circle class="drift" cx="675.9" cy="350.7" r="2.25" opacity="0.52" style="--delay:-2.00s;--dur:3.92s"/>
<circle class="flicker" cx="637.7" cy="71.7" r="0.96" opacity="0.44" style="--delay:-4.30s;--dur:3.24s"/>
<circle class="flicker" cx="541.8" cy="32.1" r="2.56" opacity="0.21" style="--delay:-1.53s;--dur:5.18s"/>
<circle class="flicker" cx="410.7" cy="166.3" r="2.58" opacity="0.40" style="--delay:-3.35s;--dur:2.84s"/>
<circle class="flicker" cx="479.4" cy="328.0" r="2.19" opacity="0.23" style="--delay:-0.64s;--dur:4.38s"/>
<circle class="flicker" cx="268.3" cy="285.2" r="1.06" opacity="0.43" style="--delay:-3.99s;--dur:2.09s"/>
<circle class="flicker" cx="556.8" cy="107.5" r="1.97" opacity="0.23" style="--delay:-4.04s;--dur:4.92s"/>
<circle class="drift" cx="579.6" cy="178.1" r="1.13" opacity="0.31" style="--delay:-3.22s;--dur:4.96s"/>
<circle class="flicker" cx="269.3" cy="446.4" r="2.10" opacity="0.32" style="--delay:-0.85s;--dur:4.27s"/>
<circle class="flicker" cx="846.8" cy="255.8" r="1.16" opacity="0.51" style="--delay:-2.76s;--dur:2.27s"/>
<circle class="particle" cx="184.3" cy="190.1" r="1.52" opacity="0.56" style="--delay:-1.00s;--dur:3.88s"/>
<circle class="flicker" cx="217.9" cy="225.4" r="1.59" opacity="0.32" style="--delay:-3.03s;--dur:2.40s"/>
<circle class="flicker" cx="235.1" cy="179.1" r="2.53" opacity="0.17" style="--delay:-1.07s;--dur:4.11s"/>
<circle class="flicker" cx="605.7" cy="205.2" r="2.77" opacity="0.35" style="--delay:-1.82s;--dur:2.46s"/>
<circle class="drift" cx="504.8" cy="185.6" r="1.58" opacity="0.42" style="--delay:-1.97s;--dur:3.09s"/>
<circle class="flicker" cx="347.2" cy="309.3" r="0.84" opacity="0.29" style="--delay:-3.93s;--dur:3.21s"/>
<circle class="flicker" cx="708.0" cy="180.0" r="1.71" opacity="0.50" style="--delay:-4.44s;--dur:4.87s"/>
<circle class="flicker" cx="444.8" cy="192.6" r="2.06" opacity="0.49" style="--delay:-1.94s;--dur:5.30s"/>
<circle class="flicker" cx="703.1" cy="243.3" r="1.45" opacity="0.49" style="--delay:-0.40s;--dur:3.19s"/>
<circle class="flicker" cx="307.1" cy="169.8" r="2.46" opacity="0.42" style="--delay:-2.21s;--dur:1.89s"/>
<circle class="flicker" cx="497.7" cy="193.4" r="2.39" opacity="0.44" style="--delay:-2.96s;--dur:3.42s"/>
<circle class="particle" cx="117.6" cy="285.3" r="2.39" opacity="0.26" style="--delay:-1.67s;--dur:4.05s"/>
<circle class="flicker" cx="757.4" cy="227.7" r="2.08" opacity="0.26" style="--delay:-3.78s;--dur:2.96s"/>
<circle class="flicker" cx="459.4" cy="130.0" r="2.18" opacity="0.26" style="--delay:-3.64s;--dur:4.74s"/>
<circle class="flicker" cx="276.2" cy="457.8" r="1.31" opacity="0.39" style="--delay:-3.64s;--dur:4.62s"/>
<circle class="flicker" cx="808.7" cy="239.7" r="1.27" opacity="0.26" style="--delay:-3.00s;--dur:4.63s"/>
<circle class="flicker" cx="360.6" cy="193.6" r="1.29" opacity="0.32" style="--delay:-3.21s;--dur:4.08s"/>
<circle class="flicker" cx="390.3" cy="285.6" r="1.91" opacity="0.39" style="--delay:-1.38s;--dur:4.26s"/>
<circle class="drift" cx="432.4" cy="328.9" r="1.26" opacity="0.24" style="--delay:-1.31s;--dur:2.71s"/>
</g>
<g class="hud" font-size="10" letter-spacing="2">
<text x="40" y="42" opacity=".7">02 / 20</text>
<path d="M58 52v9" stroke="#f3f3ef" stroke-opacity=".4"/>
<path d="M138 52v4" stroke="#f3f3ef" stroke-opacity=".18"/>
<path d="M218 52v4" stroke="#f3f3ef" stroke-opacity=".18"/>
<path d="M298 52v9" stroke="#f3f3ef" stroke-opacity=".4"/>
<path d="M378 52v4" stroke="#f3f3ef" stroke-opacity=".18"/>
<path d="M458 52v4" stroke="#f3f3ef" stroke-opacity=".18"/>
<path d="M538 52v9" stroke="#f3f3ef" stroke-opacity=".4"/>
<path d="M618 52v4" stroke="#f3f3ef" stroke-opacity=".18"/>
<path d="M698 52v4" stroke="#f3f3ef" stroke-opacity=".18"/>
<path d="M778 52v9" stroke="#f3f3ef" stroke-opacity=".4"/>
<path d="M858 52v4" stroke="#f3f3ef" stroke-opacity=".18"/>
<path d="M938 52v4" stroke="#f3f3ef" stroke-opacity=".18"/>
<circle cx="865" cy="42" r="2" fill="#f3f3ef" opacity="0.18" class="particle" style="--delay:0s"/>
<circle cx="877" cy="42" r="1.1" fill="#f3f3ef" opacity="0.25" class="flicker" style="--delay:-0.4s"/>
<circle cx="889" cy="42" r="1.1" fill="#f3f3ef" opacity="0.32" class="flicker" style="--delay:-0.8s"/>
<circle cx="901" cy="42" r="2" fill="#f3f3ef" opacity="0.39" class="particle" style="--delay:-1.2000000000000002s"/>
<circle cx="913" cy="42" r="1.1" fill="#f3f3ef" opacity="0.46" class="flicker" style="--delay:-1.6s"/>
<circle cx="925" cy="42" r="1.1" fill="#f3f3ef" opacity="0.53" class="flicker" style="--delay:-2s"/>
<circle cx="937" cy="42" r="2" fill="#f3f3ef" opacity="0.60" class="particle" style="--delay:-2.4000000000000004s"/>
<circle cx="949" cy="42" r="1.1" fill="#f3f3ef" opacity="0.67" class="flicker" style="--delay:-2.8000000000000003s"/>
<text x="40" y="520" font-size="14" letter-spacing="3">ORBITAL MESH</text>
<text x="40" y="536" font-size="8" opacity=".46" letter-spacing="2">TAMASRAZIM / VECTOR MOTION STUDY</text>
<path d="M700 518H960" class="dash"/>
<circle cx="968" cy="518" r="3" fill="#f3f3ef" class="particle"/>
</g>
</g>
</svg>
